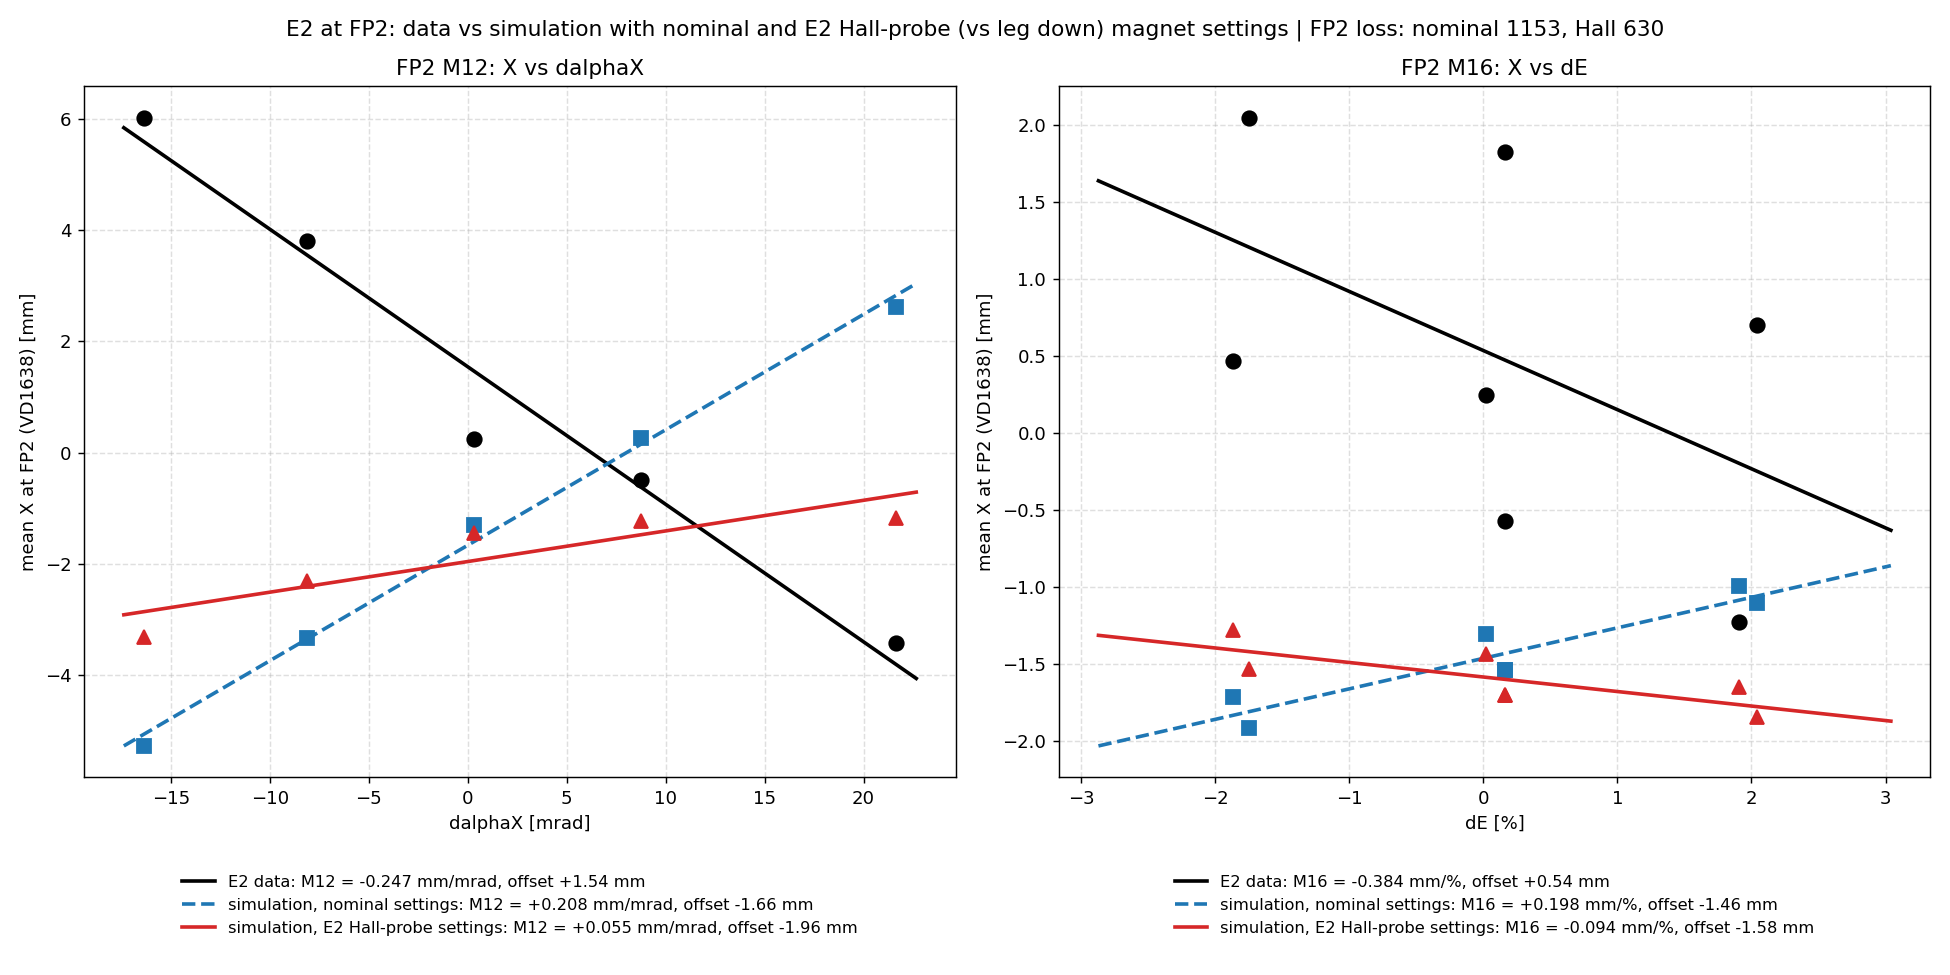

The file beside this chart, header and first rows:
# FP2 E2 observables: data, nominal deck, E2 Hall settings (e2_hall_fp2_slopes.py, 2026-10-24)
# lattice pg_June2025_corrected; setting…, seed 42; X = -x*1000 mm at VD1638; M12 m…, M16 mm/%
case, M12, Offset12, M16, Offset16, loss, meanx_g3, meanx_g4, meanx_g5, meanx_g7, meanx_g8, meanx_g9, meanx_g10, meanx_g13, meanx_g14, meanx_g15, meanx_g16
data, -0.2472, 1.543, -0.3842, 0.5368, 5.655823244239977e-06, -1.23, 0.47, -0.57, 1.83, 0.7, 2.05, 0.25, -0.49, 6.02, 3.81, -3.42
nominal, 0.2075, -1.663, 0.1982, -1.464, 1153, -0.9955, -1.712, -1.54, -1.54, -1.104, -1.913, -1.308, 0.2711, -5.268, -3.339, 2.624
hall, 0.05504, -1.957, -0.09434, -1.585, 629.9, -1.652, -1.277, -1.705, -1.705, -1.846, -1.535, -1.437, -1.223, -3.306, -2.3, -1.174
